Run: headless pygame with SDL's dummy video driver; simulated clock (each Clock.tick advances the game by its frame time, no real sleeping); random seed 0; keys injected as events and as key.get_pressed() state; mouse plan: one left click at the window centre at the start of phase 2, then a move to the lower-right quarter at the start of phase 3.
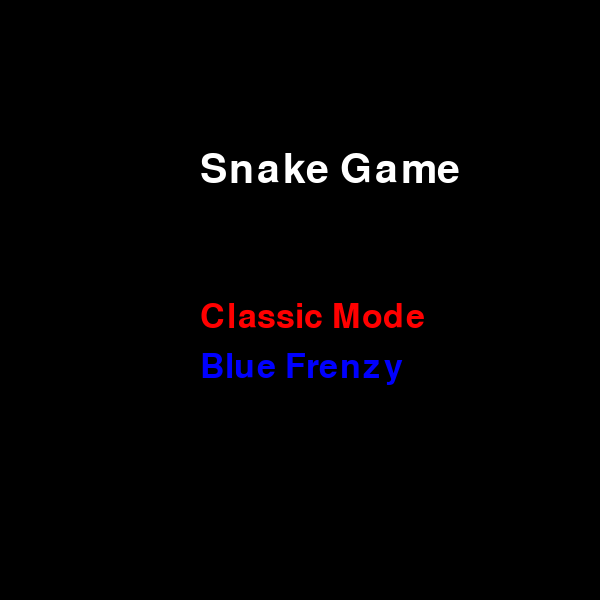
Frame 1 of 2 · flips 1–60 · no input
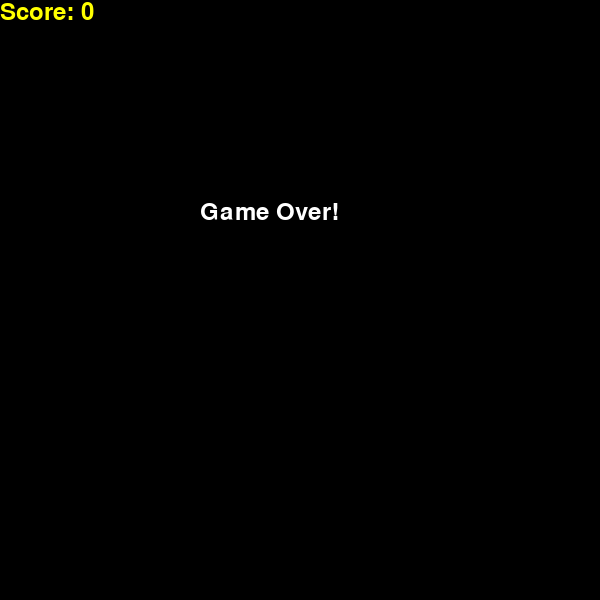
Frame 2 of 2 · flips 61–180 · clicked the window centre · tapped SPACE, RETURN · held RIGHT (→), D (game ended)

The pygame program that drew these frames:

import pygame
import random
import time

pygame.init()

width, height = 600, 600
game_screen = pygame.display.set_mode((width, height))
pygame.display.set_caption("Snake Game")

x, y = 200, 200
delta_x, delta_y = 20, 0

food_x, food_y = random.randrange(0, width, 20), random.randrange(0, height, 20)
blue_food_x, blue_food_y = -20, -20

body_list = [(x, y)]

clock = pygame.time.Clock()
font = pygame.font.SysFont(None, 35)

game_over = False
inverted_controls = False
inverted_timer = 0
next_blue_apple_time = 0
score = 0

game_mode = None


def menu():
    global game_mode
    menu_font = pygame.font.SysFont(None, 50)
    title_font = pygame.font.SysFont(None, 60)
    
    while True:
        game_screen.fill((0, 0, 0))
        title_text = title_font.render("Snake Game", True, (255, 255, 255))
        classic_text = menu_font.render("Classic Mode", True, (255, 0, 0))
        frenzy_text = menu_font.render("Blue Frenzy", True, (0, 0, 255))
        
        game_screen.blit(title_text, (width // 3, height // 4))
        game_screen.blit(classic_text, (width // 3, height // 2))
        game_screen.blit(frenzy_text, (width // 3, height // 2 + 50))
        
        pygame.display.update()
        
        for event in pygame.event.get():
            if event.type == pygame.QUIT:
                pygame.quit()
                quit()
            if event.type == pygame.MOUSEBUTTONDOWN:
                mouse_x, mouse_y = pygame.mouse.get_pos()
                if width // 3 <= mouse_x <= width // 3 + 200 and height // 2 <= mouse_y <= height // 2 + 40:
                    game_mode = 'classic'
                    return
                if width // 3 <= mouse_x <= width // 3 + 200 and height // 2 + 50 <= mouse_y <= height // 2 + 90:
                    game_mode = 'blue_frenzy'
                    return


def snake():
    global x, y, food_x, food_y, blue_food_x, blue_food_y, body_list, game_over, inverted_controls, inverted_timer, next_blue_apple_time, score
    x += delta_x
    y += delta_y

    if x < 0 or x >= width or y < 0 or y >= height:
        game_over = True

    if (x, y) in body_list:
        game_over = True

    body_list.append((x, y))

    if food_x == x and food_y == y:
        while (food_x, food_y) in body_list:
            food_x, food_y = random.randrange(0, width, 20), random.randrange(0, height, 20)
        score += 1
    elif blue_food_x == x and blue_food_y == y:
        while (blue_food_x, blue_food_y) in body_list:
            blue_food_x, blue_food_y = -20, -20
        inverted_controls = True
        inverted_timer = pygame.time.get_ticks()
        next_blue_apple_time = pygame.time.get_ticks() + 40000
        score += 3
    else:
        del body_list[0]

    game_screen.fill((0, 0, 0))
    score_text = font.render("Score: " + str(score), True, (255, 255, 0))
    game_screen.blit(score_text, [0, 0])
    pygame.draw.rect(game_screen, (255, 0, 0), (food_x, food_y, 20, 20))
    if game_mode == 'blue_frenzy':
        pygame.draw.rect(game_screen, (0, 0, 255), (blue_food_x, blue_food_y, 20, 20))
    for i, j in body_list:
        pygame.draw.rect(game_screen, (85, 107, 47), (i, j, 20, 20))
    pygame.display.update()

menu()

while True:
    if game_over:
        game_screen.fill((0, 0, 0))
        score_text = font.render("Score: " + str(score), True, (255, 255, 0))
        game_screen.blit(score_text, [0, 0])
        text = font.render("Game Over!", True, (255, 255, 255))
        game_screen.blit(text, (width // 3, height // 3))
        pygame.display.update()
        time.sleep(5)
        pygame.quit()
        quit()

    if inverted_controls and pygame.time.get_ticks() - inverted_timer > 20000:
        inverted_controls = False

    events = pygame.event.get()
    for event in events:
        if event.type == pygame.QUIT:
            pygame.quit()
            quit()
        if event.type == pygame.KEYDOWN:
            if inverted_controls:
                if event.key == pygame.K_LEFT and delta_x != -20:
                    delta_x = 20
                    delta_y = 0
                elif event.key == pygame.K_RIGHT and delta_x != 20:
                    delta_x = -20
                    delta_y = 0
                elif event.key == pygame.K_UP and delta_y != -20:
                    delta_x = 0
                    delta_y = 20
                elif event.key == pygame.K_DOWN and delta_y != 20:
                    delta_x = 0
                    delta_y = -20
            else:
                if event.key == pygame.K_LEFT and delta_x != 20:
                    delta_x = -20
                    delta_y = 0
                elif event.key == pygame.K_RIGHT and delta_x != -20:
                    delta_x = 20
                    delta_y = 0
                elif event.key == pygame.K_UP and delta_y != 20:
                    delta_x = 0
                    delta_y = -20
                elif event.key == pygame.K_DOWN and delta_y != -20:
                    delta_x = 0
                    delta_y = 20

    if game_mode == 'blue_frenzy' and blue_food_x == -20 and pygame.time.get_ticks() >= next_blue_apple_time:
        blue_food_x, blue_food_y = random.randrange(0, width, 20), random.randrange(0, height, 20)

    snake()
    clock.tick(10)

pygame.quit()
